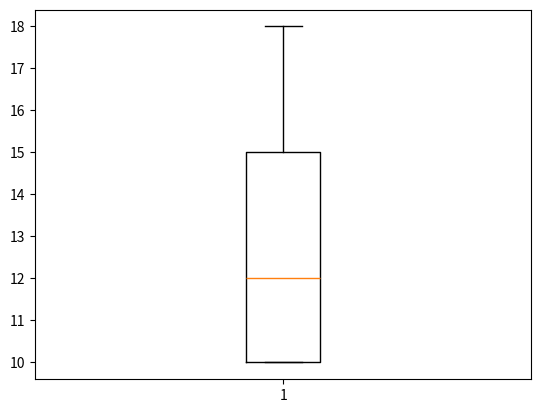

Python code for this plot:
from statistics import median
from numpy import quantile
from matplotlib import pyplot

items = []
items_x = []

for i in range(1, 101):
    items_x.append(i)

for i in range(1, 41):
    items.append(10)
for i in range(1, 31):
    items.append(12)
for i in range(1, 21):
    items.append(15)
for i in range(1, 11):
    items.append(18)
print(sum(items) / len(items))
print(median(items))
print(quantile(items, 0.4))

pyplot.boxplot(items)

pyplot.show()
